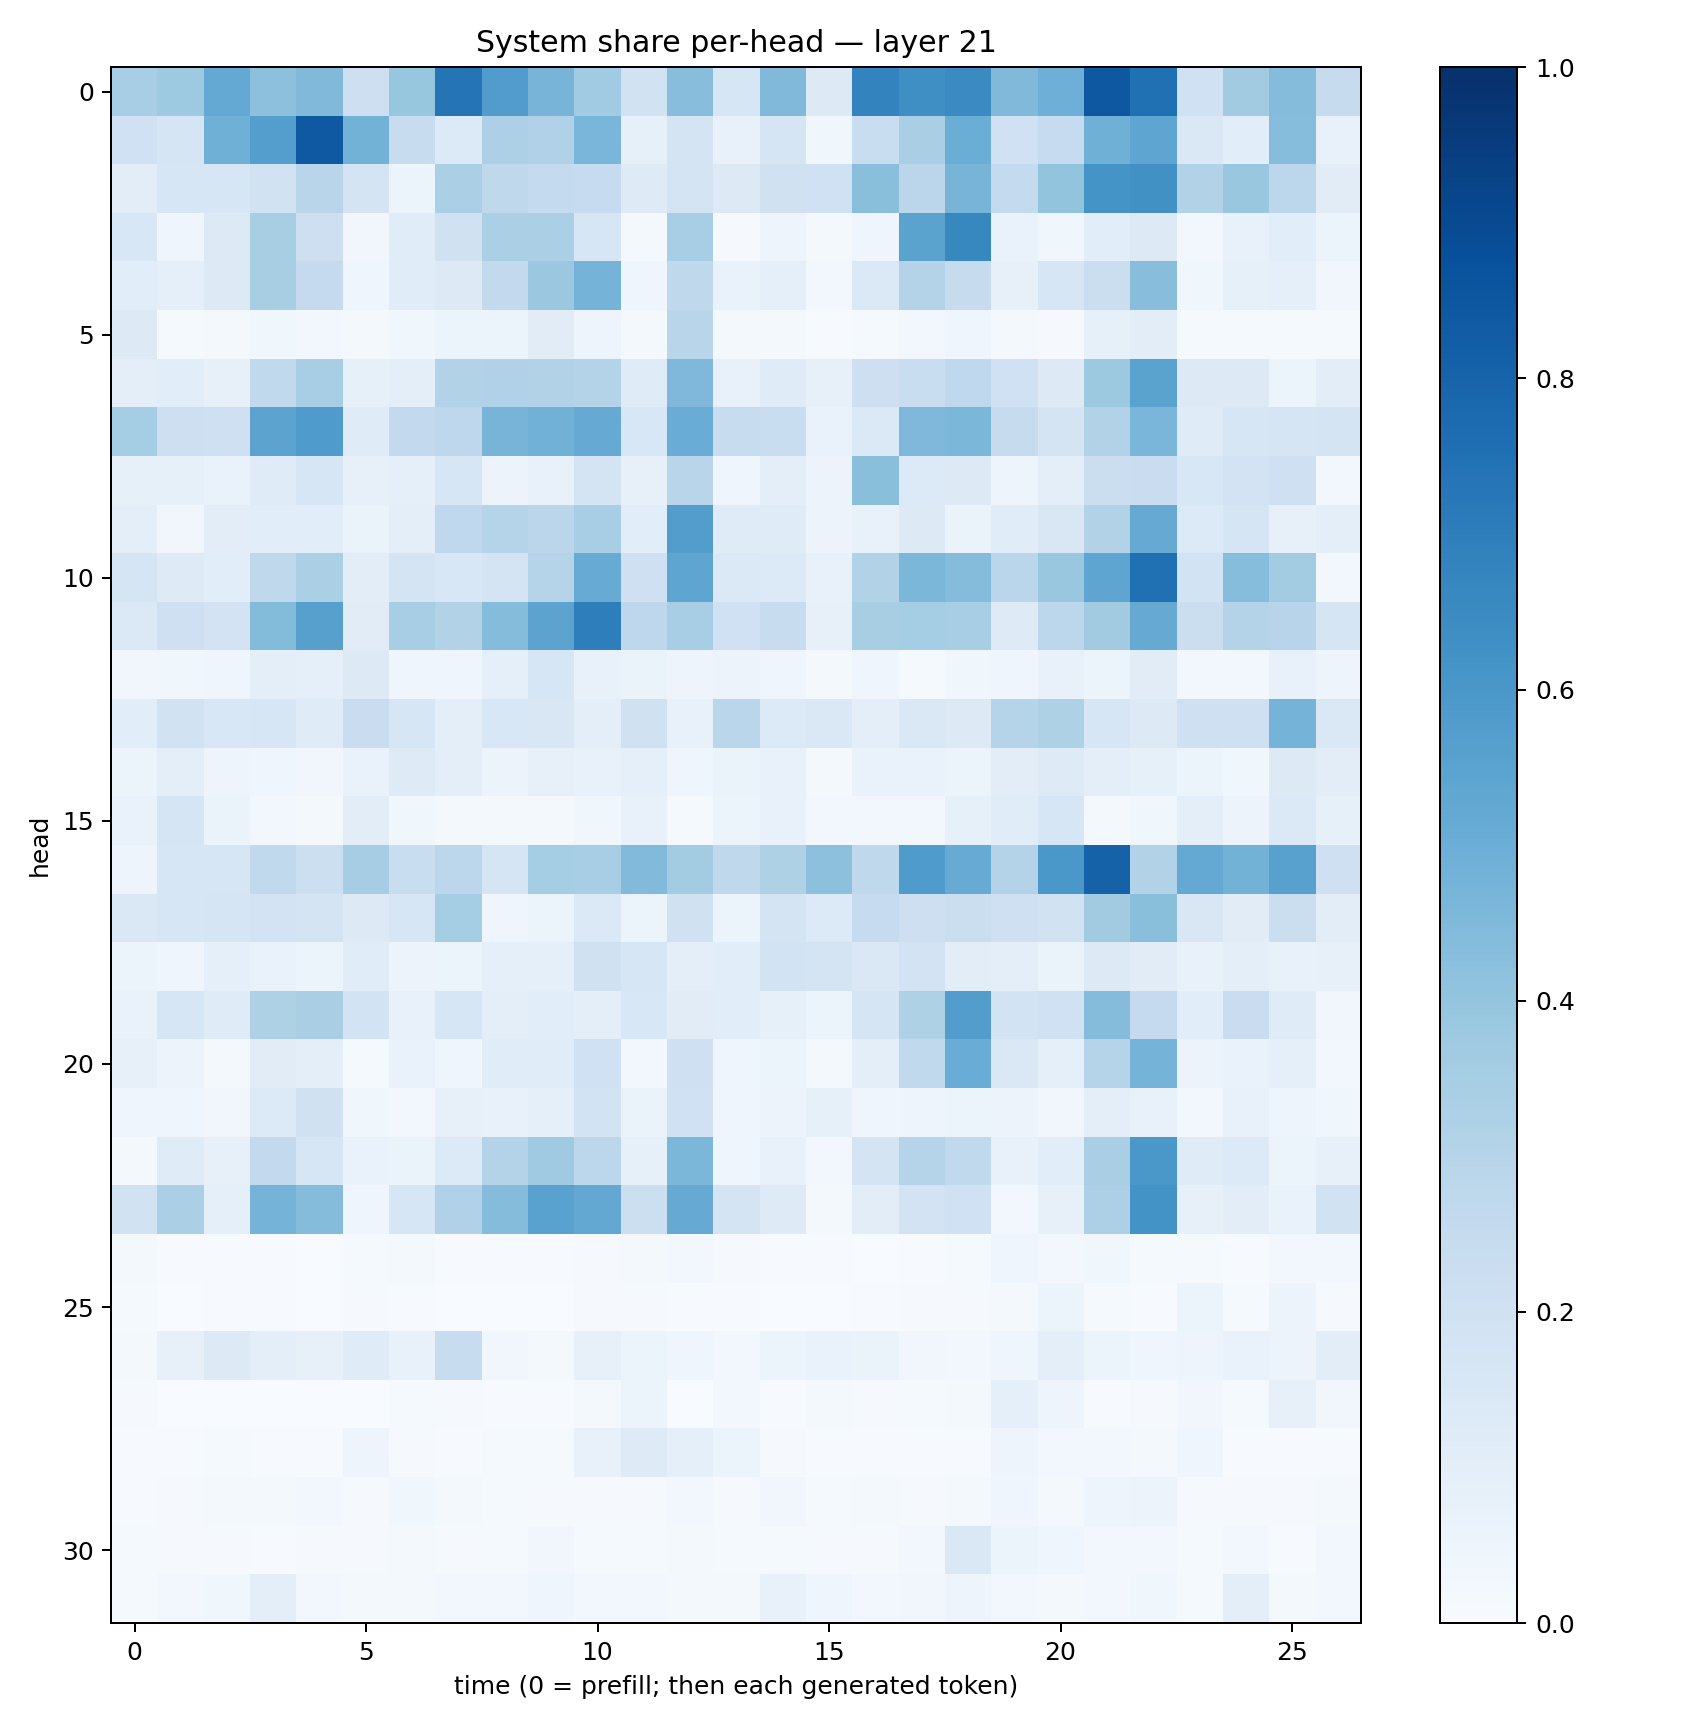

The data file committed next to this chart (first rows):
0.34523726, 0.372188, 0.52187866, 0.41467005, 0.44720343, 0.21227884, 0.39195725, 0.7378206, 0.576744, 0.4695381, 0.3652, 0.19416088, 0.42653033, 0.16043174, 0.44692713, 0.12974273, 0.6781736, 0.6358336, 0.6523337, 0.44753638, 0.49558076, 0.846953, 0.7529703, 0.20188868
0.2003, 0.1648, 0.4917, 0.5685, 0.8401, 0.4794, 0.2367, 0.1349, 0.3268, 0.3167, 0.4612, 0.08212, 0.173, 0.07232, 0.1679, 0.03865, 0.2306, 0.3367, 0.5025, 0.1995, 0.2497, 0.4894, 0.536, 0.1436
0.1029, 0.16, 0.1608, 0.19, 0.2926, 0.1766, 0.06085, 0.334, 0.2729, 0.2554, 0.2498, 0.1248, 0.1733, 0.1327, 0.1988, 0.203, 0.4243, 0.2813, 0.4693, 0.2563, 0.3995, 0.6161, 0.6276, 0.3089
0.1545, 0.03928, 0.1296, 0.3415, 0.2148, 0.03146, 0.1156, 0.1992, 0.3345, 0.333, 0.1578, 0.01636, 0.3441, 0.0105, 0.04745, 0.02005, 0.04226, 0.548, 0.6606, 0.0701, 0.03695, 0.1079, 0.129, 0.02393
0.1071, 0.08922, 0.1276, 0.3413, 0.2509, 0.04277, 0.1135, 0.1279, 0.259, 0.3817, 0.4751, 0.0453, 0.2724, 0.06831, 0.09262, 0.02956, 0.1402, 0.3061, 0.2428, 0.07887, 0.1607, 0.2214, 0.426, 0.03809
0.1324, 0.01488, 0.01692, 0.03881, 0.02399, 0.01924, 0.03785, 0.05205, 0.0526, 0.1108, 0.04916, 0.02343, 0.2914, 0.01591, 0.01822, 0.00507, 0.01512, 0.02502, 0.04517, 0.01653, 0.009634, 0.08321, 0.104, 0.01378
0.0957, 0.1089, 0.07995, 0.2647, 0.3459, 0.08483, 0.1012, 0.3099, 0.3179, 0.3119, 0.3081, 0.1204, 0.4504, 0.07181, 0.1177, 0.08171, 0.2125, 0.2325, 0.267, 0.2006, 0.1272, 0.3772, 0.5488, 0.1305
0.3539, 0.212, 0.2083, 0.5469, 0.5844, 0.1184, 0.2593, 0.2772, 0.4726, 0.4822, 0.5143, 0.1526, 0.5073, 0.236, 0.2342, 0.06893, 0.1395, 0.4513, 0.4577, 0.2425, 0.1777, 0.3163, 0.4627, 0.1178
0.08237, 0.08511, 0.06781, 0.12, 0.1572, 0.08194, 0.09212, 0.1613, 0.05699, 0.07432, 0.177, 0.07854, 0.29, 0.04461, 0.09596, 0.05556, 0.4249, 0.1337, 0.1316, 0.0498, 0.09405, 0.2246, 0.2268, 0.1556
0.09551, 0.03285, 0.1035, 0.1086, 0.107, 0.06418, 0.101, 0.268, 0.2977, 0.2826, 0.3451, 0.1063, 0.5732, 0.1207, 0.1177, 0.05792, 0.07754, 0.126, 0.06503, 0.1157, 0.1507, 0.3115, 0.5141, 0.1357
0.1644, 0.1215, 0.1064, 0.273, 0.3335, 0.1034, 0.173, 0.1526, 0.1729, 0.3028, 0.5111, 0.2049, 0.5375, 0.1395, 0.1333, 0.07317, 0.315, 0.4573, 0.4338, 0.2891, 0.3902, 0.5388, 0.753, 0.1863
0.1405, 0.2043, 0.1833, 0.4386, 0.5613, 0.1127, 0.3451, 0.3146, 0.4351, 0.5461, 0.6959, 0.2762, 0.3463, 0.2018, 0.2366, 0.07885, 0.3434, 0.3525, 0.3475, 0.1215, 0.278, 0.3625, 0.5132, 0.2264
0.03377, 0.03814, 0.04364, 0.09418, 0.08856, 0.1325, 0.0417, 0.04271, 0.09257, 0.1563, 0.0737, 0.06311, 0.0482, 0.05505, 0.04, 0.01819, 0.04279, 0.01518, 0.03721, 0.04438, 0.07715, 0.05253, 0.1096, 0.02965
0.1058, 0.193, 0.1541, 0.1612, 0.1186, 0.2287, 0.1622, 0.1005, 0.1544, 0.1491, 0.09755, 0.197, 0.07032, 0.2884, 0.1349, 0.1446, 0.0966, 0.1407, 0.1268, 0.3043, 0.3207, 0.157, 0.1277, 0.2086
0.05447, 0.1005, 0.05046, 0.04282, 0.03289, 0.06809, 0.1217, 0.09584, 0.05545, 0.08079, 0.07637, 0.08606, 0.04538, 0.0639, 0.07043, 0.02008, 0.06903, 0.06768, 0.05191, 0.1038, 0.1222, 0.09736, 0.08539, 0.06233
0.06844, 0.1667, 0.06482, 0.02742, 0.02158, 0.1023, 0.03865, 0.01768, 0.01573, 0.01782, 0.03543, 0.07581, 0.0123, 0.0622, 0.07681, 0.02977, 0.02968, 0.02724, 0.08274, 0.1156, 0.1623, 0.01812, 0.03714, 0.09685
0.04768, 0.1608, 0.1588, 0.2638, 0.2153, 0.3478, 0.2306, 0.2777, 0.1698, 0.3523, 0.3451, 0.4432, 0.3563, 0.2704, 0.3206, 0.4148, 0.2708, 0.585, 0.5086, 0.3075, 0.6015, 0.8054, 0.3114, 0.5212
0.1472, 0.1586, 0.1681, 0.1829, 0.1788, 0.1293, 0.1624, 0.3516, 0.04029, 0.05357, 0.1389, 0.06207, 0.196, 0.05953, 0.1726, 0.1328, 0.2468, 0.2148, 0.2188, 0.2098, 0.193, 0.3622, 0.4254, 0.1505
0.06001, 0.04489, 0.0895, 0.06696, 0.06229, 0.1162, 0.05503, 0.05271, 0.09327, 0.09338, 0.1969, 0.1597, 0.09607, 0.1084, 0.187, 0.1726, 0.1437, 0.1798, 0.104, 0.09625, 0.0646, 0.1253, 0.1109, 0.07492
0.06893, 0.1622, 0.1208, 0.3221, 0.3368, 0.1864, 0.07179, 0.1577, 0.09838, 0.1067, 0.09712, 0.155, 0.1127, 0.1061, 0.08346, 0.05955, 0.1645, 0.3228, 0.5704, 0.1839, 0.2024, 0.4347, 0.2511, 0.1074
0.08116, 0.05684, 0.02023, 0.1095, 0.09869, 0.01411, 0.06806, 0.0401, 0.1169, 0.1146, 0.2029, 0.03027, 0.2054, 0.04112, 0.05904, 0.02037, 0.09681, 0.2656, 0.5062, 0.1443, 0.09275, 0.3, 0.4729, 0.05614
0.04163, 0.03928, 0.03351, 0.1331, 0.1985, 0.03753, 0.02726, 0.0814, 0.07275, 0.0924, 0.1843, 0.06438, 0.2014, 0.04505, 0.05793, 0.08326, 0.04665, 0.04699, 0.0511, 0.05793, 0.03425, 0.09682, 0.07488, 0.031
0.02089, 0.1176, 0.07897, 0.258, 0.1603, 0.06778, 0.06626, 0.136, 0.3072, 0.3704, 0.2784, 0.08407, 0.4575, 0.04687, 0.0711, 0.02452, 0.1776, 0.2981, 0.262, 0.07529, 0.1094, 0.3371, 0.6001, 0.1199
0.1896, 0.3347, 0.08698, 0.4729, 0.434, 0.04212, 0.1595, 0.317, 0.4353, 0.5535, 0.5243, 0.2176, 0.5145, 0.1784, 0.1225, 0.01826, 0.1024, 0.1824, 0.2001, 0.0271, 0.08116, 0.3245, 0.6211, 0.07923
0.01973, 0.006129, 0.007356, 0.007275, 0.003216, 0.01461, 0.01574, 0.0066, 0.006237, 0.007585, 0.008332, 0.01599, 0.03109, 0.00782, 0.00396, 0.006611, 0.003529, 0.00395, 0.01548, 0.04198, 0.03056, 0.03885, 0.01443, 0.01291
0.01383, 0.00278, 0.005748, 0.005819, 0.00365, 0.01096, 0.005157, 0.001667, 0.001653, 0.00175, 0.007869, 0.01097, 0.004488, 0.00599, 0.001126, 0.002959, 0.004969, 0.009658, 0.0105, 0.02034, 0.05233, 0.01287, 0.005783, 0.05166
0.02186, 0.07938, 0.1259, 0.09982, 0.07946, 0.1191, 0.07257, 0.2417, 0.03393, 0.02042, 0.08032, 0.0544, 0.04091, 0.03078, 0.0528, 0.07021, 0.06493, 0.03155, 0.02346, 0.04659, 0.09794, 0.0523, 0.04296, 0.04948
0.01121, 0.002422, 0.003731, 0.001863, 0.001, 0.00233, 0.01309, 0.01101, 0.004079, 0.005064, 0.01736, 0.0613, 0.002631, 0.02989, 0.005664, 0.02108, 0.008507, 0.01356, 0.02207, 0.09085, 0.04705, 0.007391, 0.008833, 0.03475
0.004314, 0.005097, 0.01228, 0.004643, 0.007435, 0.04851, 0.007999, 0.006205, 0.01265, 0.01265, 0.07564, 0.1215, 0.09314, 0.06012, 0.01002, 0.005218, 0.007459, 0.004173, 0.007706, 0.04892, 0.0267, 0.0305, 0.02261, 0.0411
0.005656, 0.0103, 0.01696, 0.01564, 0.02614, 0.01016, 0.03598, 0.02298, 0.01373, 0.01006, 0.01078, 0.0105, 0.02513, 0.008111, 0.03427, 0.01271, 0.01861, 0.009761, 0.02314, 0.04185, 0.01955, 0.04854, 0.05758, 0.01148
0.01466, 0.007987, 0.008538, 0.006637, 0.008301, 0.009263, 0.01638, 0.008871, 0.0125, 0.03192, 0.01333, 0.01444, 0.01947, 0.01209, 0.01192, 0.01017, 0.01012, 0.02942, 0.1478, 0.05459, 0.03965, 0.03113, 0.02349, 0.01334
0.01358, 0.02664, 0.03591, 0.1006, 0.02722, 0.0168, 0.01769, 0.02774, 0.028, 0.04087, 0.03019, 0.03087, 0.01992, 0.02319, 0.071, 0.04109, 0.03036, 0.03299, 0.0488, 0.02519, 0.01931, 0.03066, 0.03771, 0.01551
